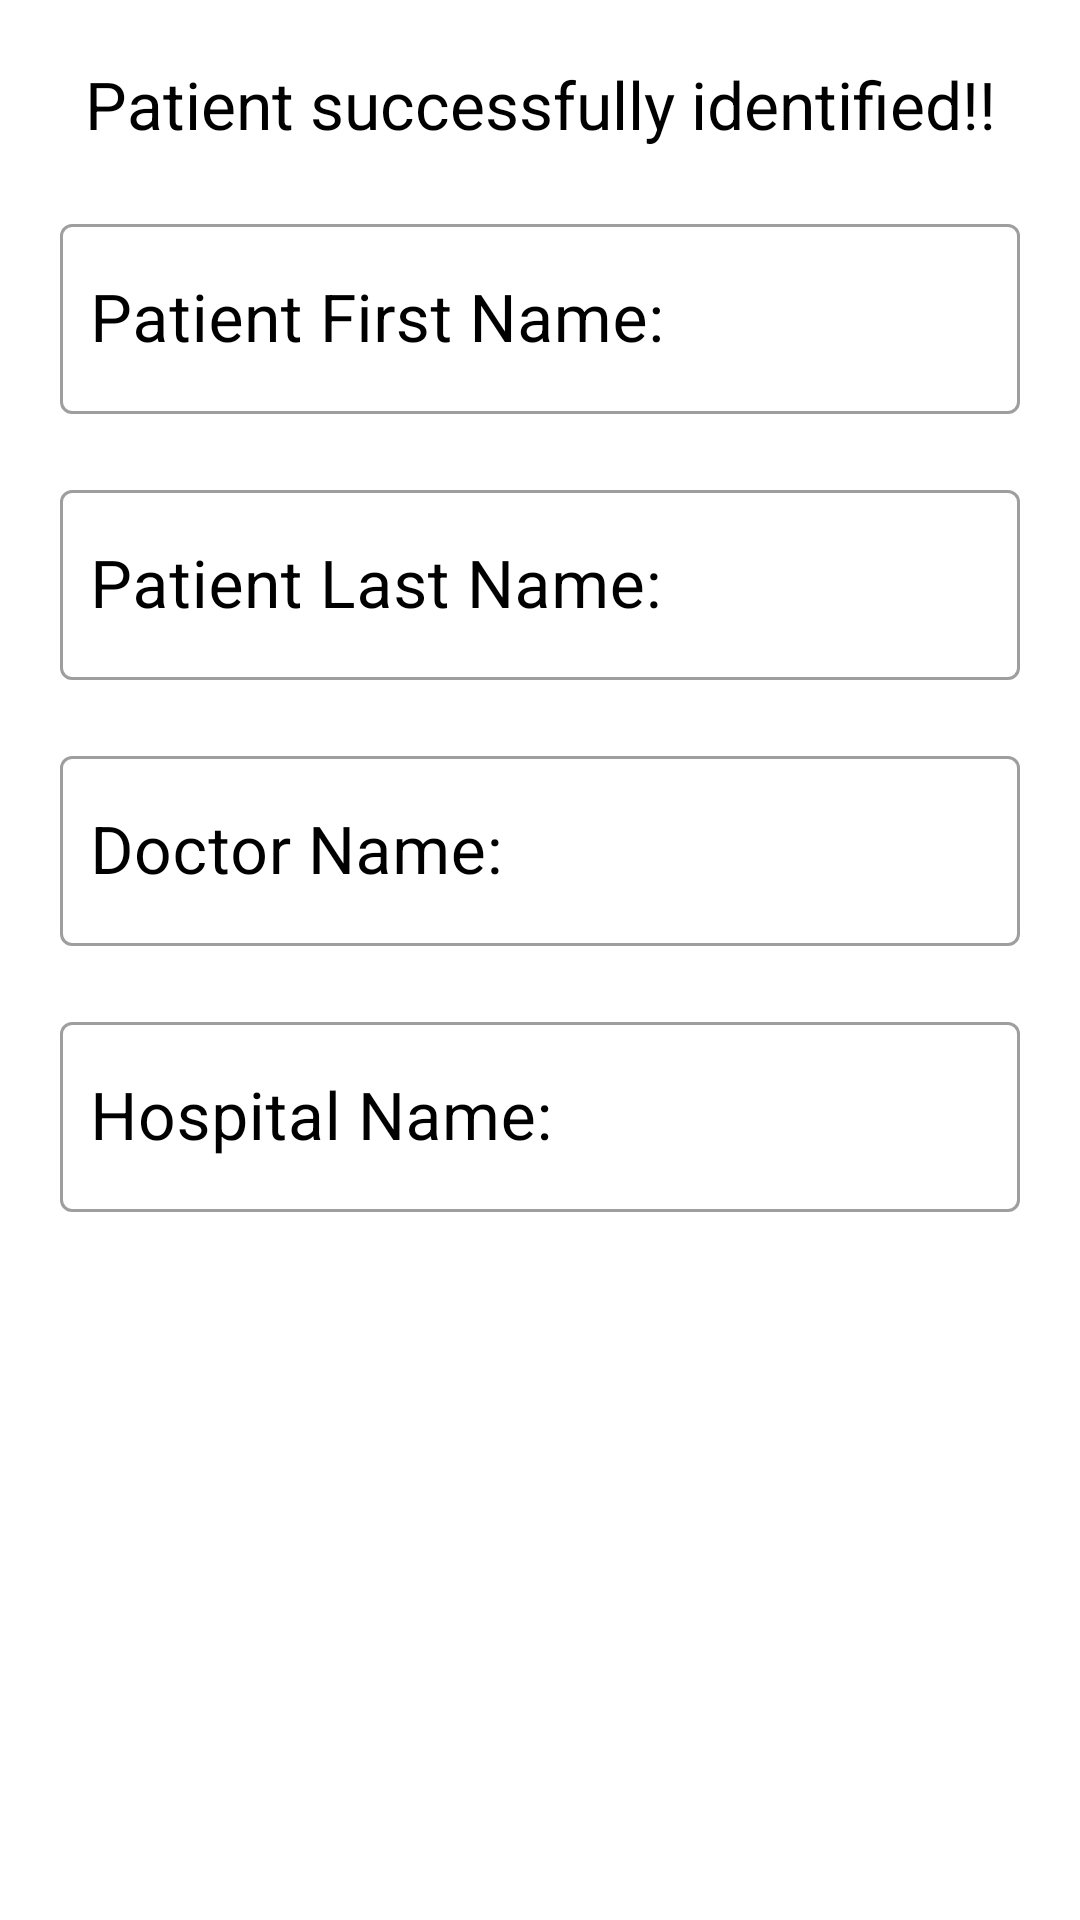

Layout XML and referenced resources for this Android screen:
<!-- AndroidManifest.xml: application theme Theme.SmartHospital -->
<!-- res/layout/activity_patient_nfc.xml -->
<?xml version="1.0" encoding="utf-8"?>
<ScrollView xmlns:android="http://schemas.android.com/apk/res/android"
    xmlns:app="http://schemas.android.com/apk/res-auto"
    xmlns:tools="http://schemas.android.com/tools"
    android:layout_width="match_parent"
    android:layout_height="match_parent"
    android:background="@drawable/backgrandier"
    tools:context=".PatientNFC">

    <LinearLayout
        android:layout_width="match_parent"
        android:layout_height="wrap_content"
        android:orientation="vertical">

        <TextView
            android:id="@+id/tvPatientNfc"
            android:layout_width="match_parent"
            android:layout_height="wrap_content"
            android:layout_marginStart="10dp"
            android:layout_marginTop="20dp"
            android:layout_marginEnd="10dp"
            android:text="@string/tv_patNFCPage"
            android:textAlignment="center"
            android:textColor="#000000"
            android:textSize="22sp" />

        <com.google.android.material.textfield.TextInputLayout
            style="@style/Widget.MaterialComponents.TextInputLayout.OutlinedBox"
            android:layout_width="match_parent"
            android:layout_height="wrap_content"
            android:layout_marginStart="20dp"
            android:layout_marginTop="20dp"
            android:layout_marginEnd="20dp"
            android:background="@drawable/bgrinput"
            android:textColorHint="#000000">

            <com.google.android.material.textfield.TextInputEditText
                android:id="@+id/etPatNFCFirstName"
                android:layout_width="match_parent"
                android:layout_height="wrap_content"
                android:ems="10"
                android:hint="@string/tv_patNFCPatFirstName"
                android:paddingStart="10dp"
                android:textColor="#000000"
                android:textSize="22sp"
                tools:ignore="RtlSymmetry" />

        </com.google.android.material.textfield.TextInputLayout>

        <com.google.android.material.textfield.TextInputLayout
            style="@style/Widget.MaterialComponents.TextInputLayout.OutlinedBox"
            android:layout_width="match_parent"
            android:layout_height="wrap_content"
            android:layout_marginStart="20dp"
            android:layout_marginTop="20dp"
            android:layout_marginEnd="20dp"
            android:background="@drawable/bgrinput"
            android:textColorHint="#000000">

            <com.google.android.material.textfield.TextInputEditText
                android:id="@+id/etPatNFCLastName"
                android:layout_width="match_parent"
                android:layout_height="wrap_content"
                android:ems="10"
                android:hint="@string/tv_patNFCPatLastName"
                android:paddingStart="10dp"
                android:textColor="#000000"
                android:textSize="22sp"
                tools:ignore="RtlSymmetry" />

        </com.google.android.material.textfield.TextInputLayout>

        <com.google.android.material.textfield.TextInputLayout
            style="@style/Widget.MaterialComponents.TextInputLayout.OutlinedBox"
            android:layout_width="match_parent"
            android:layout_height="wrap_content"
            android:layout_marginStart="20dp"
            android:layout_marginTop="20dp"
            android:layout_marginEnd="20dp"
            android:background="@drawable/bgrinput"
            android:textColorHint="#000000">

            <com.google.android.material.textfield.TextInputEditText
                android:id="@+id/etPatNFCDocName"
                android:layout_width="match_parent"
                android:layout_height="wrap_content"
                android:ems="10"
                android:hint="@string/tv_patNFCDoctorName"
                android:paddingStart="10dp"
                android:textColor="#000000"
                android:textSize="22sp"
                tools:ignore="RtlSymmetry" />

        </com.google.android.material.textfield.TextInputLayout>

        <com.google.android.material.textfield.TextInputLayout
            style="@style/Widget.MaterialComponents.TextInputLayout.OutlinedBox"
            android:layout_width="match_parent"
            android:layout_height="wrap_content"
            android:layout_marginStart="20dp"
            android:layout_marginTop="20dp"
            android:layout_marginEnd="20dp"
            android:layout_marginBottom="20dp"
            android:background="@drawable/bgrinput"
            android:textColorHint="#000000">

            <com.google.android.material.textfield.TextInputEditText
                android:id="@+id/etPatNFCHospName"
                android:layout_width="match_parent"
                android:layout_height="wrap_content"
                android:ems="10"
                android:hint="@string/tv_patNFCHospitalName"
                android:paddingStart="10dp"
                android:textColor="#000000"
                android:textSize="22sp"
                tools:ignore="RtlSymmetry" />

        </com.google.android.material.textfield.TextInputLayout>

    </LinearLayout>

</ScrollView>
<!-- resources referenced by this layout -->
<resources>
  <!-- drawable bgrinput (drawable-v24) -->
  <?xml version="1.0" encoding="utf-8"?>
  <shape xmlns:android="http://schemas.android.com/apk/res/android">
      <solid
          android:color="#7dffffff"/>
  
      <corners
          android:radius="10dp"/>
  
  </shape>
  <string name="tv_patNFCDoctorName">Doctor Name:</string>
  <string name="tv_patNFCHospitalName">Hospital Name:</string>
  <string name="tv_patNFCPage">Patient successfully identified!!</string>
  <string name="tv_patNFCPatFirstName">Patient First Name:</string>
  <string name="tv_patNFCPatLastName">Patient Last Name:</string>
  <style name="Theme.SmartHospital" parent="Theme.MaterialComponents.DayNight.DarkActionBar">
          
          <item name="colorPrimary">@color/purple_500</item>
          <item name="colorPrimaryVariant">@color/purple_700</item>
          <item name="colorOnPrimary">@color/white</item>
          
          <item name="colorSecondary">@color/teal_200</item>
          <item name="colorSecondaryVariant">@color/teal_700</item>
          <item name="colorOnSecondary">@color/black</item>
          
          <item name="android:statusBarColor" tools:targetApi="l">?attr/colorPrimaryVariant</item>
          
      </style>
  <!-- not gathered from this repository: default colours our renderer supplied (Android Studio template values) -->
  <color name="purple_500">#FF6200EE</color>
  <color name="purple_700">#FF3700B3</color>
  <color name="teal_200">#FF03DAC5</color>
  <color name="teal_700">#FF018786</color>
  <color name="black">#FF000000</color>
  <color name="white">#FFFFFFFF</color>
</resources>
